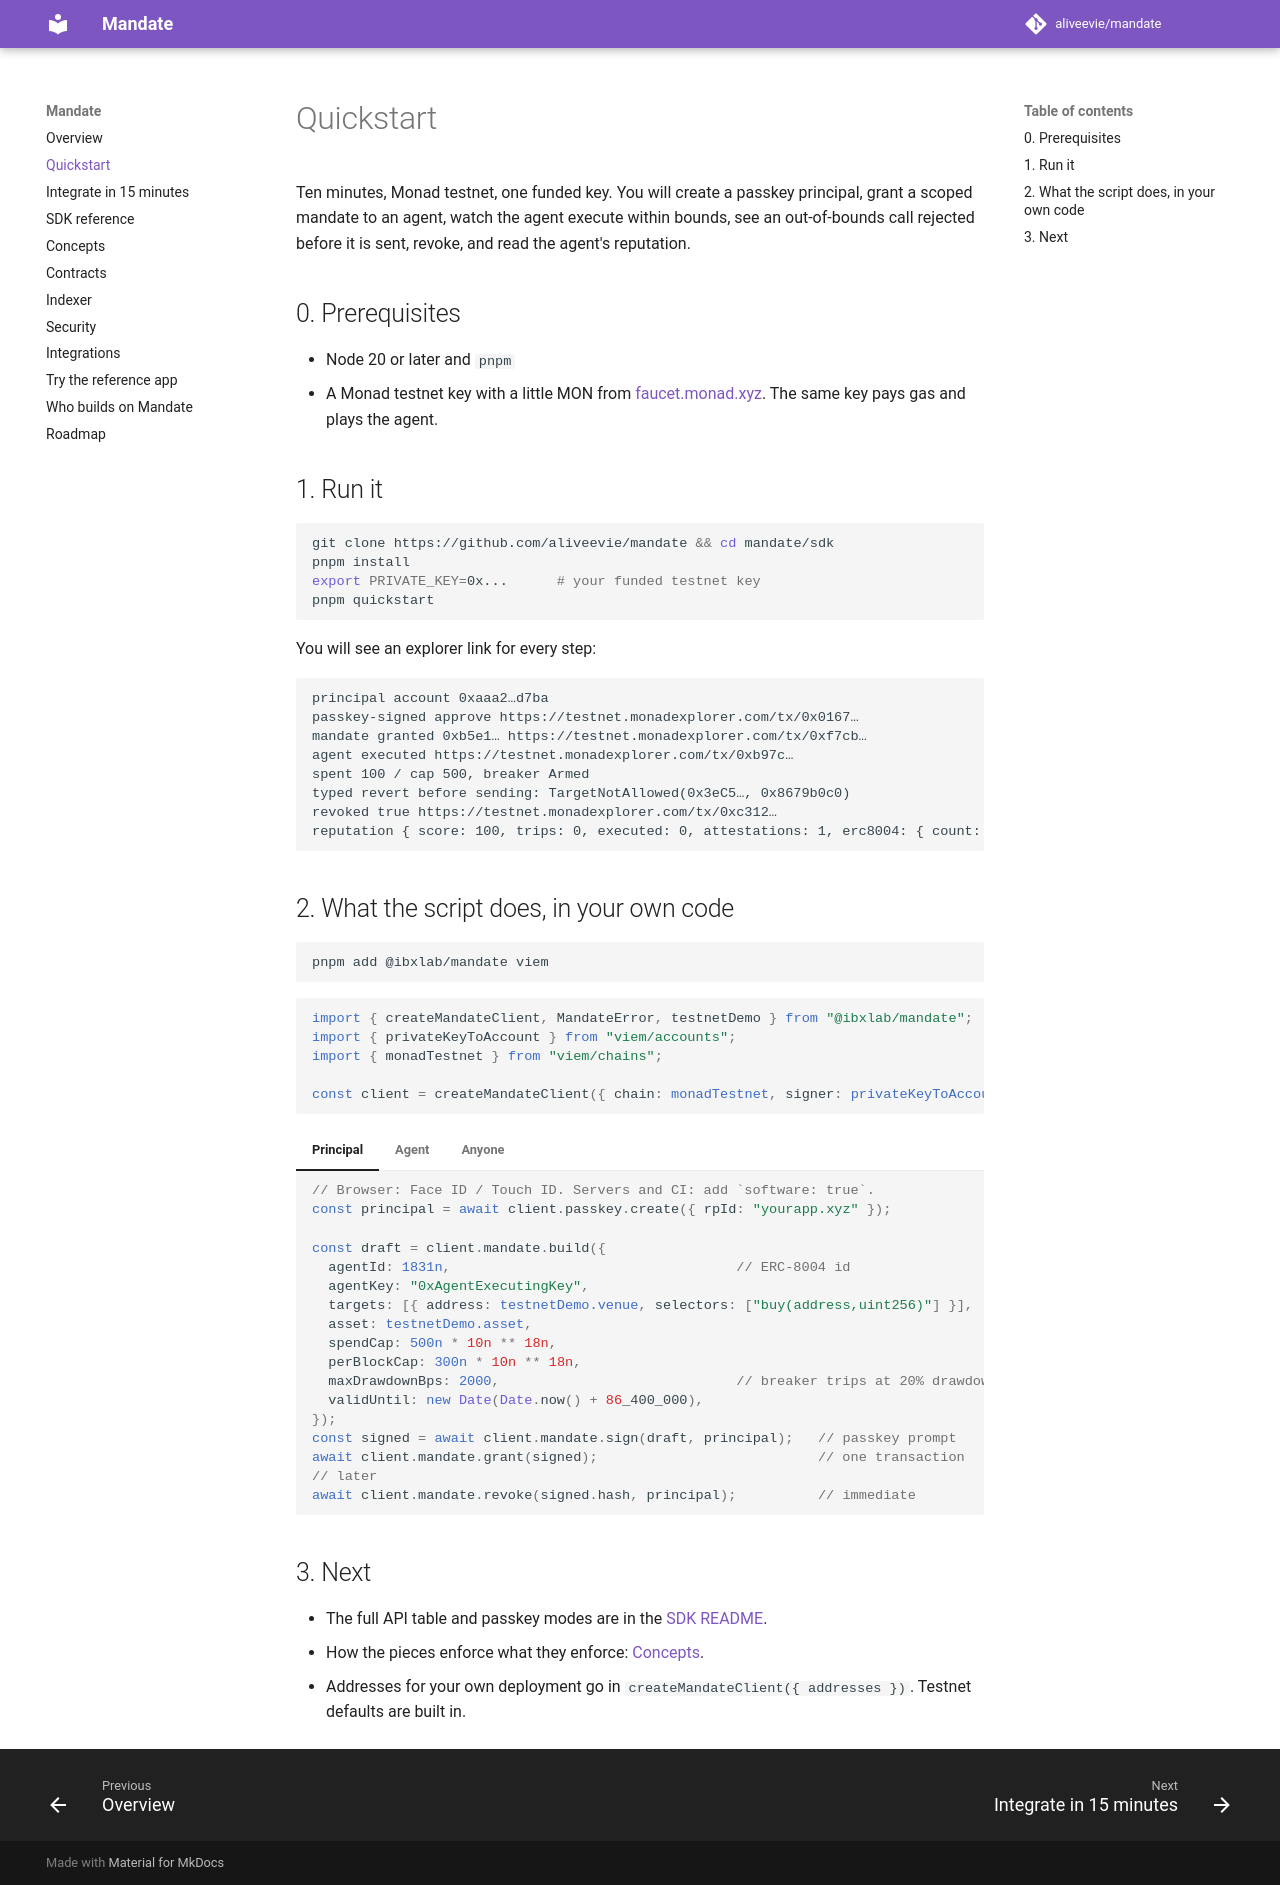

repository: aliveevie/mandate · page: quickstart/index.html · generator: mkdocs

# Quickstart

Ten minutes, Monad testnet, one funded key. You will create a passkey principal, grant a scoped mandate to an agent, watch the agent execute within bounds, see an out-of-bounds call rejected before it is sent, revoke, and read the agent's reputation.

## 0. Prerequisites

- Node 20 or later and `pnpm`
- A Monad testnet key with a little MON from [faucet.monad.xyz](https://faucet.monad.xyz). The same key pays gas and plays the agent.

## 1. Run it

```bash
git clone https://github.com/aliveevie/mandate && cd mandate/sdk
pnpm install
export PRIVATE_KEY=0x...      # your funded testnet key
pnpm quickstart
```

You will see an explorer link for every step:

```
principal account 0xaaa2…d7ba
passkey-signed approve https://testnet.monadexplorer.com/tx/0x0167…
mandate granted 0xb5e1… https://testnet.monadexplorer.com/tx/0xf7cb…
agent executed https://testnet.monadexplorer.com/tx/0xb97c…
spent 100 / cap 500, breaker Armed
typed revert before sending: TargetNotAllowed(0x3eC5…, 0x8679b0c0)
revoked true https://testnet.monadexplorer.com/tx/0xc312…
reputation { score: 100, trips: 0, executed: 0, attestations: 1, erc8004: { count: 1n, value: 100n } }
```

## 2. What the script does, in your own code

```bash
pnpm add @ibxlab/mandate viem
```

```ts
import { createMandateClient, MandateError, testnetDemo } from "@ibxlab/mandate";
import { privateKeyToAccount } from "viem/accounts";
import { monadTestnet } from "viem/chains";

const client = createMandateClient({ chain: monadTestnet, signer: privateKeyToAccount(process.env.PRIVATE_KEY) });
```

=== "Principal"

    ```ts
    // Browser: Face ID / Touch ID. Servers and CI: add `software: true`.
    const principal = await client.passkey.create({ rpId: "yourapp.xyz" });

    const draft = client.mandate.build({
      agentId: 1831n,                                   // ERC-8004 id
      agentKey: "0xAgentExecutingKey",
      targets: [{ address: testnetDemo.venue, selectors: ["buy(address,uint256)"] }],
      asset: testnetDemo.asset,
      spendCap: 500n * 10n ** 18n,
      perBlockCap: 300n * 10n ** 18n,
      maxDrawdownBps: 2000,                             // breaker trips at 20% drawdown
      validUntil: new Date(Date.now() + 86_400_000),
    });
    const signed = await client.mandate.sign(draft, principal);   // passkey prompt
    await client.mandate.grant(signed);                           // one transaction
    // later
    await client.mandate.revoke(signed.hash, principal);          // immediate
    ```

=== "Agent"

    ```ts
    const agent = client.agent.load({ mandateHash, executor: agentSigner });
    try {
      await agent.execute({ target, data, amount });   // validate -> simulate -> send
    } catch (e) {
      if (MandateError.is(e, "SpendCapExceeded")) { /* args: [requested, remaining] */ }
      if (MandateError.is(e, "Tripped"))          { /* breaker is engaged */ }
    }
    const state = await agent.state();               // spent, remaining, remainingThisBlock, breaker, active
    ```

=== "Anyone"

    ```ts
    const rep = await client.reputation.get(1831n);
    // { score, trips, executed, pnlBps, window, evidenceHash, attestations, erc8004 }
    ```

## 3. Next

- The full API table and passkey modes are in the [SDK README](https://github.com/aliveevie/mandate/tree/main/sdk#api).
- How the pieces enforce what they enforce: [Concepts](concepts.md).
- Addresses for your own deployment go in `createMandateClient({ addresses })`. Testnet defaults are built in.
